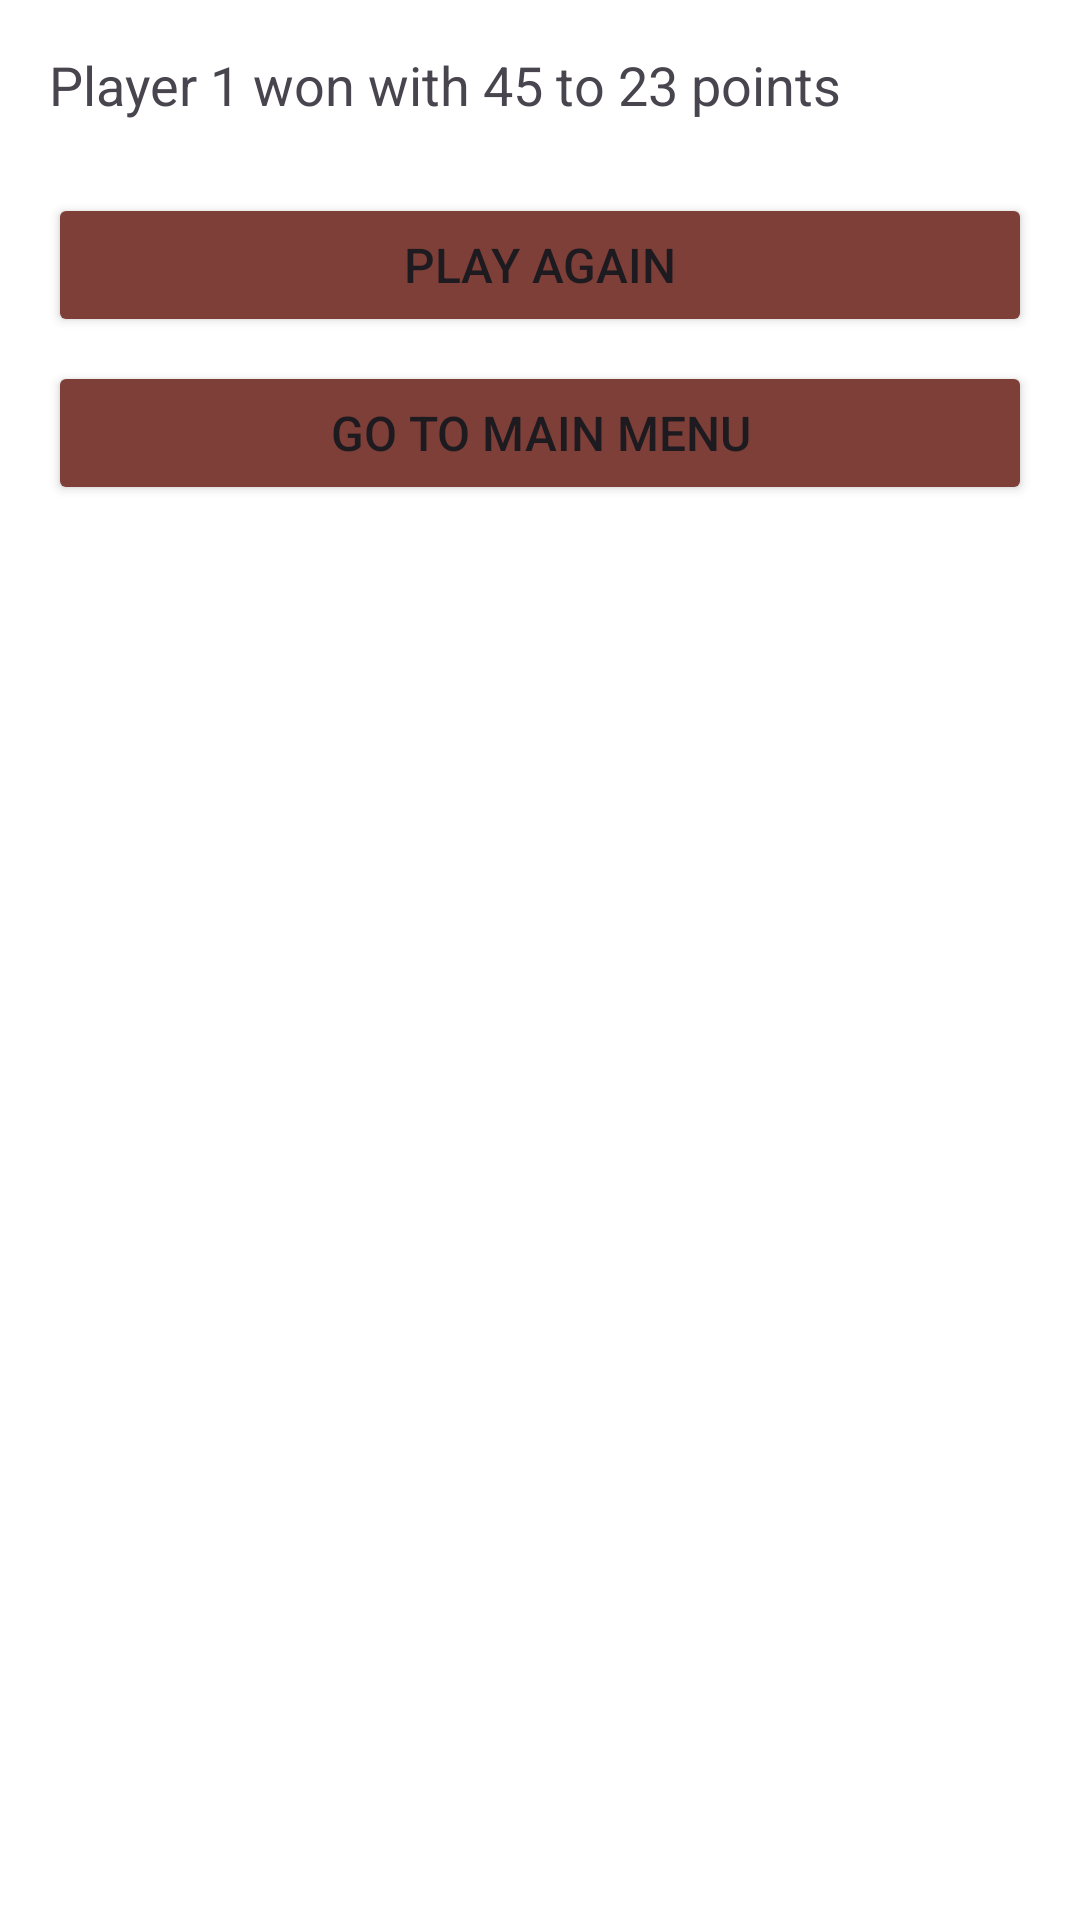

This screen was rendered from an Android layout file. Write that file and the resources it references.
<!-- AndroidManifest.xml: application theme Theme.Knuckelbones -->
<!-- res/layout/dialog_end_game.xml -->
<?xml version="1.0" encoding="utf-8"?>
<LinearLayout
    xmlns:android="http://schemas.android.com/apk/res/android"
    android:layout_width="wrap_content"
    android:layout_height="wrap_content"
    android:orientation="vertical"
    android:padding="16dp"
    android:background="@android:color/white">

    <TextView
        android:id="@+id/dialogEndGameMessage"
        android:layout_width="wrap_content"
        android:layout_height="wrap_content"
        android:text="Player 1 won with 45 to 23 points"
        android:textSize="18sp"
        android:textAlignment="center"
        android:paddingBottom="16dp" />

    <Button
        android:id="@+id/playAgainButton"
        android:layout_width="match_parent"
        android:layout_height="wrap_content"
        android:text="@string/play_again"
        android:padding="8dp"
        android:textSize="16sp"
        android:layout_marginTop="8dp"
        android:backgroundTint="@color/dull_red"/>

    <Button
        android:id="@+id/goToMainButton"
        android:layout_width="match_parent"
        android:layout_height="wrap_content"
        android:text="@string/go_to_main_menu"
        android:padding="8dp"
        android:textSize="16sp"
        android:layout_marginTop="8dp"
        android:backgroundTint="@color/dull_red"/>
</LinearLayout>
<!-- resources referenced by this layout -->
<resources>
  <color name="dull_red">#7e3f38</color>
  <string name="go_to_main_menu">Go to Main Menu</string>
  <string name="play_again">Play Again</string>
  <style name="Theme.Knuckelbones" parent="Base.Theme.Knuckelbones" />
  <style name="Base.Theme.Knuckelbones" parent="Theme.Material3.DayNight.NoActionBar">
          
          
      </style>
</resources>
